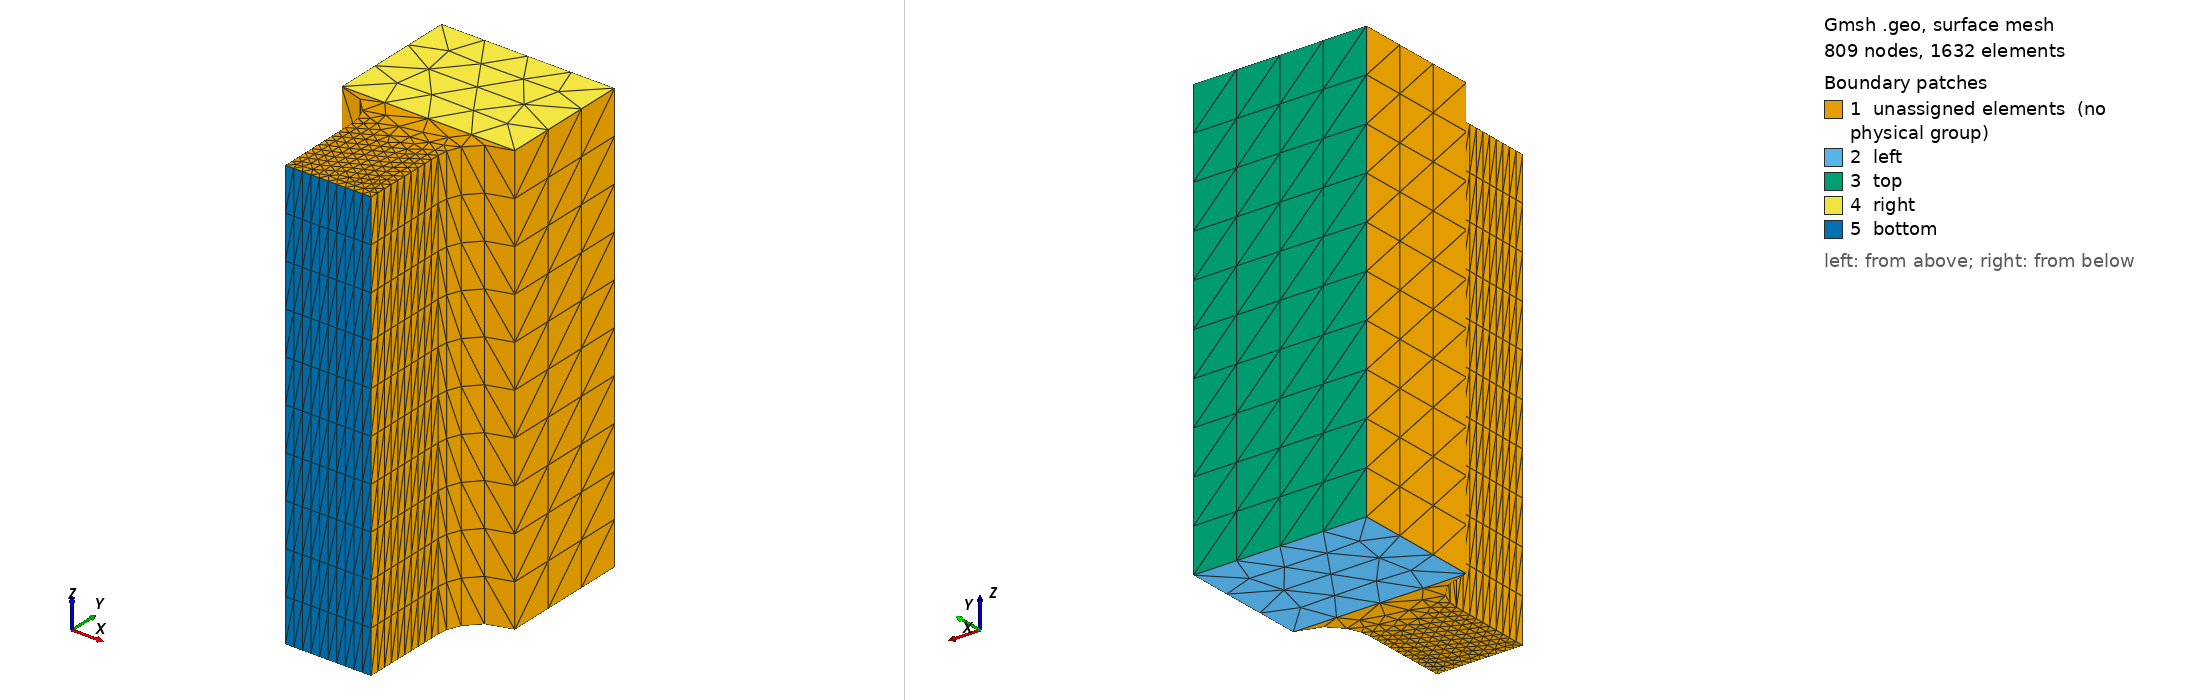

Gmsh geometry script, surface-meshed: 809 nodes, 1632 surface elements. Boundary patches (legend numbers): 1 unassigned elements (no physical group), 2 left, 3 top, 4 right, 5 bottom. Left view from above one corner, right view from below the opposite corner. Legend entries are the model's physical surfaces; 'unassigned elements' are surfaces in no physical group. The drawing asked Gmsh for element sizes between 1% and 20% of the model's largest extent; the script's own settings can give other sizes.

=== 3d_pe_tension.geo (drawn) ===

// Gmsh project created on Sat Oct 28 11:07:56 2023
lc1= 0.1;
lc2=0.2;
lc3=0.5;
r  =0.5;
//+
Point(1) = {0, 0, 0, lc1};
//+
Point(2) = {0.495, 0, 0, lc1};
//+
Point(3) = {0.5, 1.0, 0, lc1};
//+
Point(4) = {0.5+r, 1.0, 0};
//+
Point(5) = {0.5+r, 1.0+r, 0, lc3};
//+
Point(6) = {0.5+r, 1.0+4*r, 0, lc3};
//+
Point(7) = {0, 1.0+4*r, 0, lc3};
 
//+
Point(8) = {-(0.5+r), 1.0+4*r, 0, lc3};
//+
Point(9) = {-(0.5+r), 1.0+r, 0, lc3};
//+
Point(10) = {-(0.5+r), 1.0, 0};
//+
Point(11) = {-0.5, 1.0, 0, lc1};

//+
Point(12) = {-0.495, 0, 0, lc1};//+

//+
Line(1) = {11, 12};
//+
Line(2) = {12, 1};
//+
Line(3) = {1, 2};
//+
Line(4) = {2, 3};
//+
Circle(5) = {5, 4, 3};
//+
Line(6) = {5, 6};
//+
Line(7) = {6, 7};
//+
Line(8) = {7, 8};
//+
Line(9) = {8, 9};
//+
Circle(10) = {11, 10, 9};
//+
Line(11) = {5, 9};
//+
Curve Loop(1) = {3, 4, -5, 11, -10, 1, 2};
//+
Plane Surface(1) = {1};
//+
Curve Loop(2) = {9, -11, 6, 7, 8};
//+
Plane Surface(2) = {2};
//+
Extrude {0, 0, 5} {
  Surface{2}; Surface{1}; Layers {10}; 
}
//+
Physical Surface("bottom", 76) = {50, 74};
//+
Physical Surface("top", 77) = {33, 37};
//+
Physical Surface("left", 78) = {2};
//+
Physical Surface("right", 79) = {38};
//+
Physical Volume("total_volume", 80) = {1, 2};
